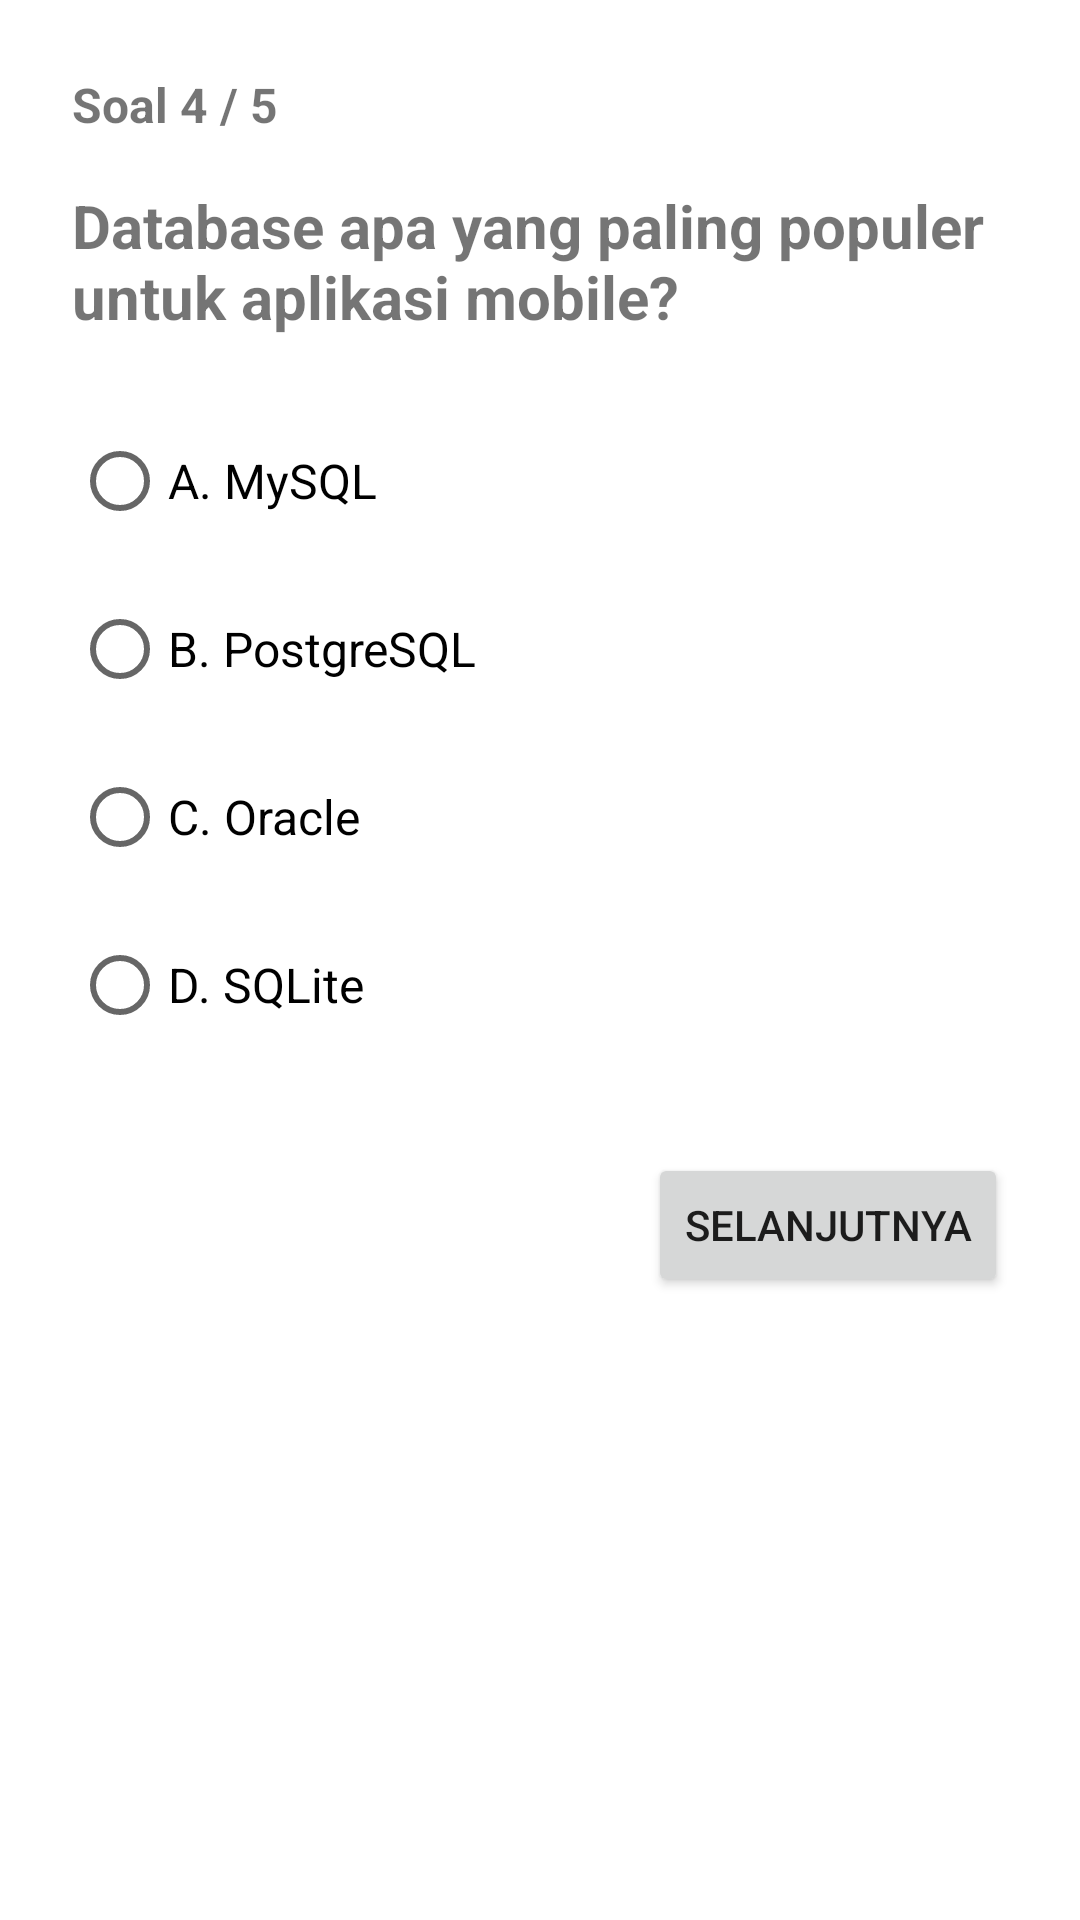

Produce the Android XML layout that renders to this screen, including the resource entries it uses.
<!-- AndroidManifest.xml: application theme Theme.KuisInteraktifFragment -->
<!-- res/layout/fragment_question4.xml -->
<?xml version="1.0" encoding="utf-8"?>
<LinearLayout xmlns:android="http://schemas.android.com/apk/res/android"
    android:layout_width="match_parent"
    android:layout_height="match_parent"
    android:orientation="vertical"
    android:padding="24dp">

    <TextView
        android:layout_width="wrap_content"
        android:layout_height="wrap_content"
        android:text="Soal 4 / 5"
        android:textSize="16sp"
        android:textStyle="bold"
        android:layout_marginBottom="16dp" />

    <TextView
        android:layout_width="match_parent"
        android:layout_height="wrap_content"
        android:text="Database apa yang paling populer untuk aplikasi mobile?"
        android:textSize="20sp"
        android:textStyle="bold"
        android:layout_marginBottom="24dp" />

    <RadioGroup
        android:id="@+id/radio_group_q4"
        android:layout_width="match_parent"
        android:layout_height="wrap_content"
        android:layout_marginBottom="32dp">

        <RadioButton
            android:id="@+id/radio_q4_a"
            android:layout_width="wrap_content"
            android:layout_height="wrap_content"
            android:text="A. MySQL"
            android:textSize="16sp"
            android:layout_marginBottom="8dp" />

        <RadioButton
            android:id="@+id/radio_q4_b"
            android:layout_width="wrap_content"
            android:layout_height="wrap_content"
            android:text="B. PostgreSQL"
            android:textSize="16sp"
            android:layout_marginBottom="8dp" />

        <RadioButton
            android:id="@+id/radio_q4_c"
            android:layout_width="wrap_content"
            android:layout_height="wrap_content"
            android:text="C. Oracle"
            android:textSize="16sp"
            android:layout_marginBottom="8dp" />

        <RadioButton
            android:id="@+id/radio_q4_d"
            android:layout_width="wrap_content"
            android:layout_height="wrap_content"
            android:text="D. SQLite"
            android:textSize="16sp" />

    </RadioGroup>

    <Button
        android:id="@+id/btn_next_q4"
        android:layout_width="wrap_content"
        android:layout_height="wrap_content"
        android:text="Selanjutnya"
        android:layout_gravity="end" />

</LinearLayout>
<!-- resources referenced by this layout -->
<resources>
  <style name="Theme.KuisInteraktifFragment" parent="Theme.MaterialComponents.Light.NoActionBar">
          <item name="colorPrimary">#667eea</item>
          <item name="colorPrimaryDark">#764ba2</item>
          <item name="colorAccent">#4CAF50</item>
          <item name="android:statusBarColor">@android:color/transparent</item>
          <item name="android:windowTranslucentStatus">true</item>
      </style>
</resources>
